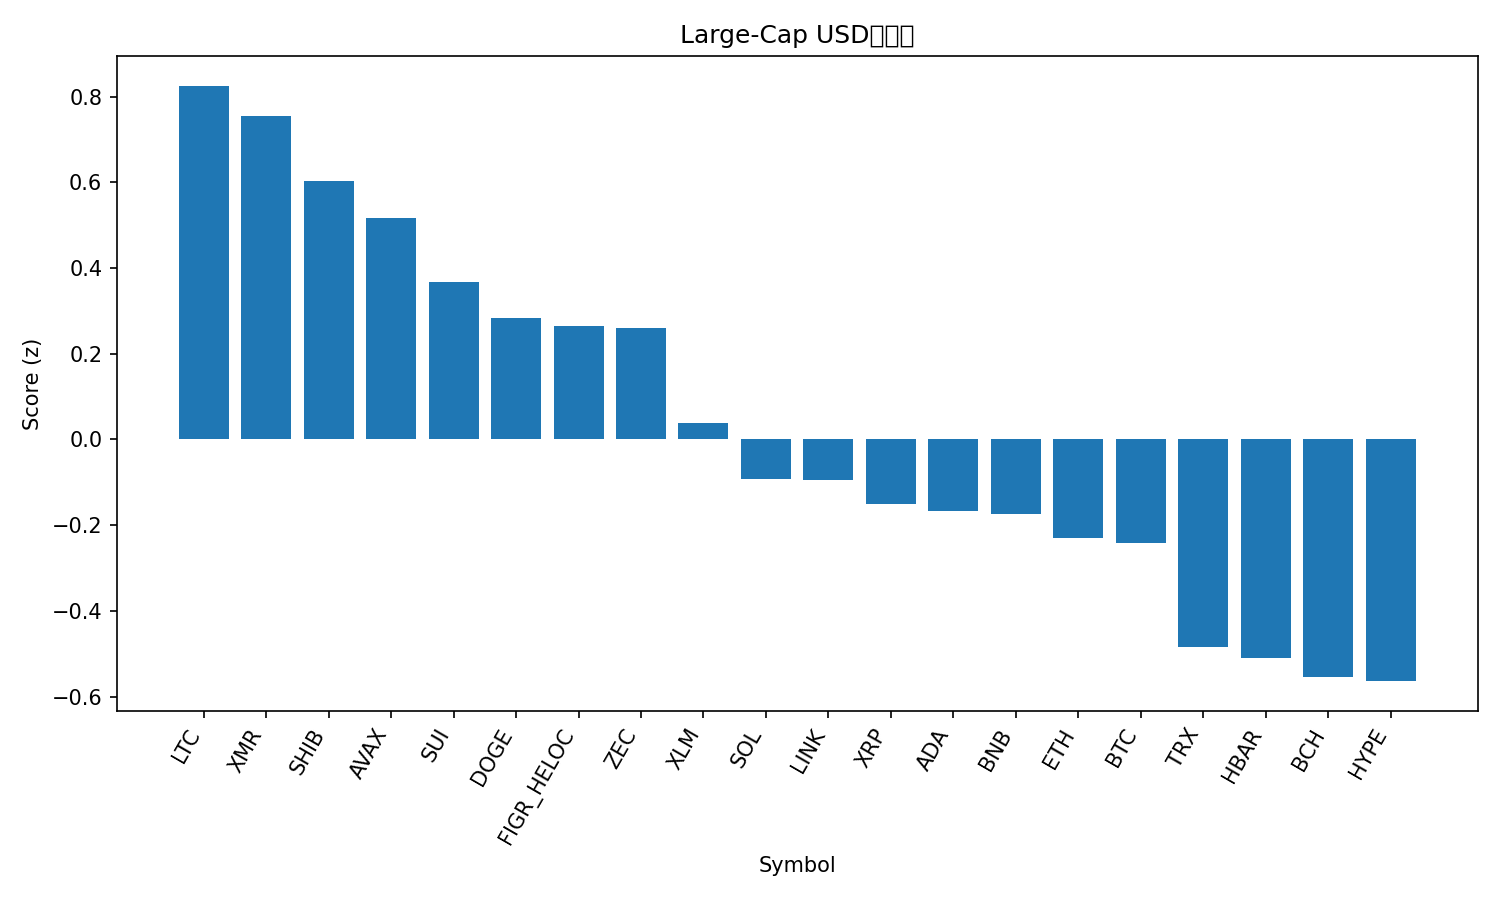

The data file committed next to this chart (first rows):
rank, name, symbol, price, pct_1h, pct_24h, pct_7d, pct_1h_vs_btc, pct_24h_vs_btc, pct_7d_vs_btc, market_cap_rank, market_cap, volume_usd, score
1, Litecoin, LTC, 100.1, 0.478, 4.507, 3.241, 0.352, 3.888, 4.378, 30, 7649895370, 626292990, 0.8253
2, Monero, XMR, 343.7, 0.5073, 3.964, 1.983, 0.3813, 3.345, 3.12, 33, 6330832963, 149358960, 0.7537
3, Shiba Inu, SHIB, 1.024e-05, 0.5706, 2.774, 0.3356, 0.4446, 2.155, 1.473, 34, 6031350561, 104766258, 0.6023
4, Avalanche, AVAX, 18.7, 0.4878, 2.88, -5.064, 0.3618, 2.261, -3.927, 28, 7984492548, 274192527, 0.5176
5, Sui, SUI, 2.4, 0.6461, 1.108, -6.321, 0.5201, 0.4897, -5.184, 24, 8831695098, 512496250, 0.368
6, Dogecoin, DOGE, 0.1881, 0.5871, 0.9848, -4.919, 0.4612, 0.3661, -3.782, 9, 28529931488, 879020217, 0.2837
7, Figure Heloc, FIGR_HELOC, 1.017, 0.2335, -2.086, 421.3, 0.1075, -2.704, 422.4, 15, 13617887337, 529123, 0.2648
8, Zcash, ZEC, 417.5, -0.7971, 8.595, 53.57, -0.9231, 7.976, 54.71, 32, 6888967136, 1265778032, 0.2597
9, Stellar, XLM, 0.3067, 0.3991, 0.8285, -6.138, 0.2731, 0.2098, -5.001, 20, 9839489326, 114632464, 0.03824
10, Solana, SOL, 186.7, 0.4919, -0.5424, -3.774, 0.3659, -1.161, -2.637, 6, 103193159078, 2809623556, -0.09315
11, Chainlink, LINK, 17.26, 0.3884, 0.1561, -5.031, 0.2624, -0.4626, -3.894, 16, 12049358148, 413792780, -0.09364
12, XRP, XRP, 2.51, 0.4145, -0.3446, -4.944, 0.2885, -0.9632, -3.807, 5, 150937133121, 1899908718, -0.1501
13, Cardano, ADA, 0.613, 0.2208, 0.7931, -6.765, 0.09482, 0.1744, -5.628, 11, 22496065195, 739662507, -0.1672
14, BNB, BNB, 1096, 0.2127, 0.7333, -1.669, 0.08676, 0.1146, -0.5315, 4, 150966665768, 1148043150, -0.1743
15, Ethereum, ETH, 3884, 0.2162, 0.1773, -1.816, 0.09025, -0.4414, -0.6788, 2, 469233140856, 14006112325, -0.2301
16, Bitcoin, BTC, 110383, 0.126, 0.6187, -1.137, 0.0, 0.0, 0.0, 1, 2201958726872, 26024090795, -0.2407
17, TRON, TRX, 0.2974, -0.01499, 0.4352, -0.07347, -0.141, -0.1835, 1.064, 10, 28158961879, 393780583, -0.4842
18, Hedera, HBAR, 0.1987, -0.1132, 0.7211, 14.6, -0.2392, 0.1024, 15.74, 27, 8449644269, 334480403, -0.5095
19, Bitcoin Cash, BCH, 553.2, -0.2333, 1.276, 9.141, -0.3593, 0.6576, 10.28, 18, 11041641213, 297956700, -0.5546
20, Hyperliquid, HYPE, 43.63, -0.01245, -0.04177, 2.112, -0.1384, -0.6605, 3.249, 17, 11814578309, 405379075, -0.564
21, Toncoin, TON, 2.31, -0.3869, 1.38, 6.814, -0.5129, 0.7609, 7.951, 35, 5823786474, 175033293, -0.7136
